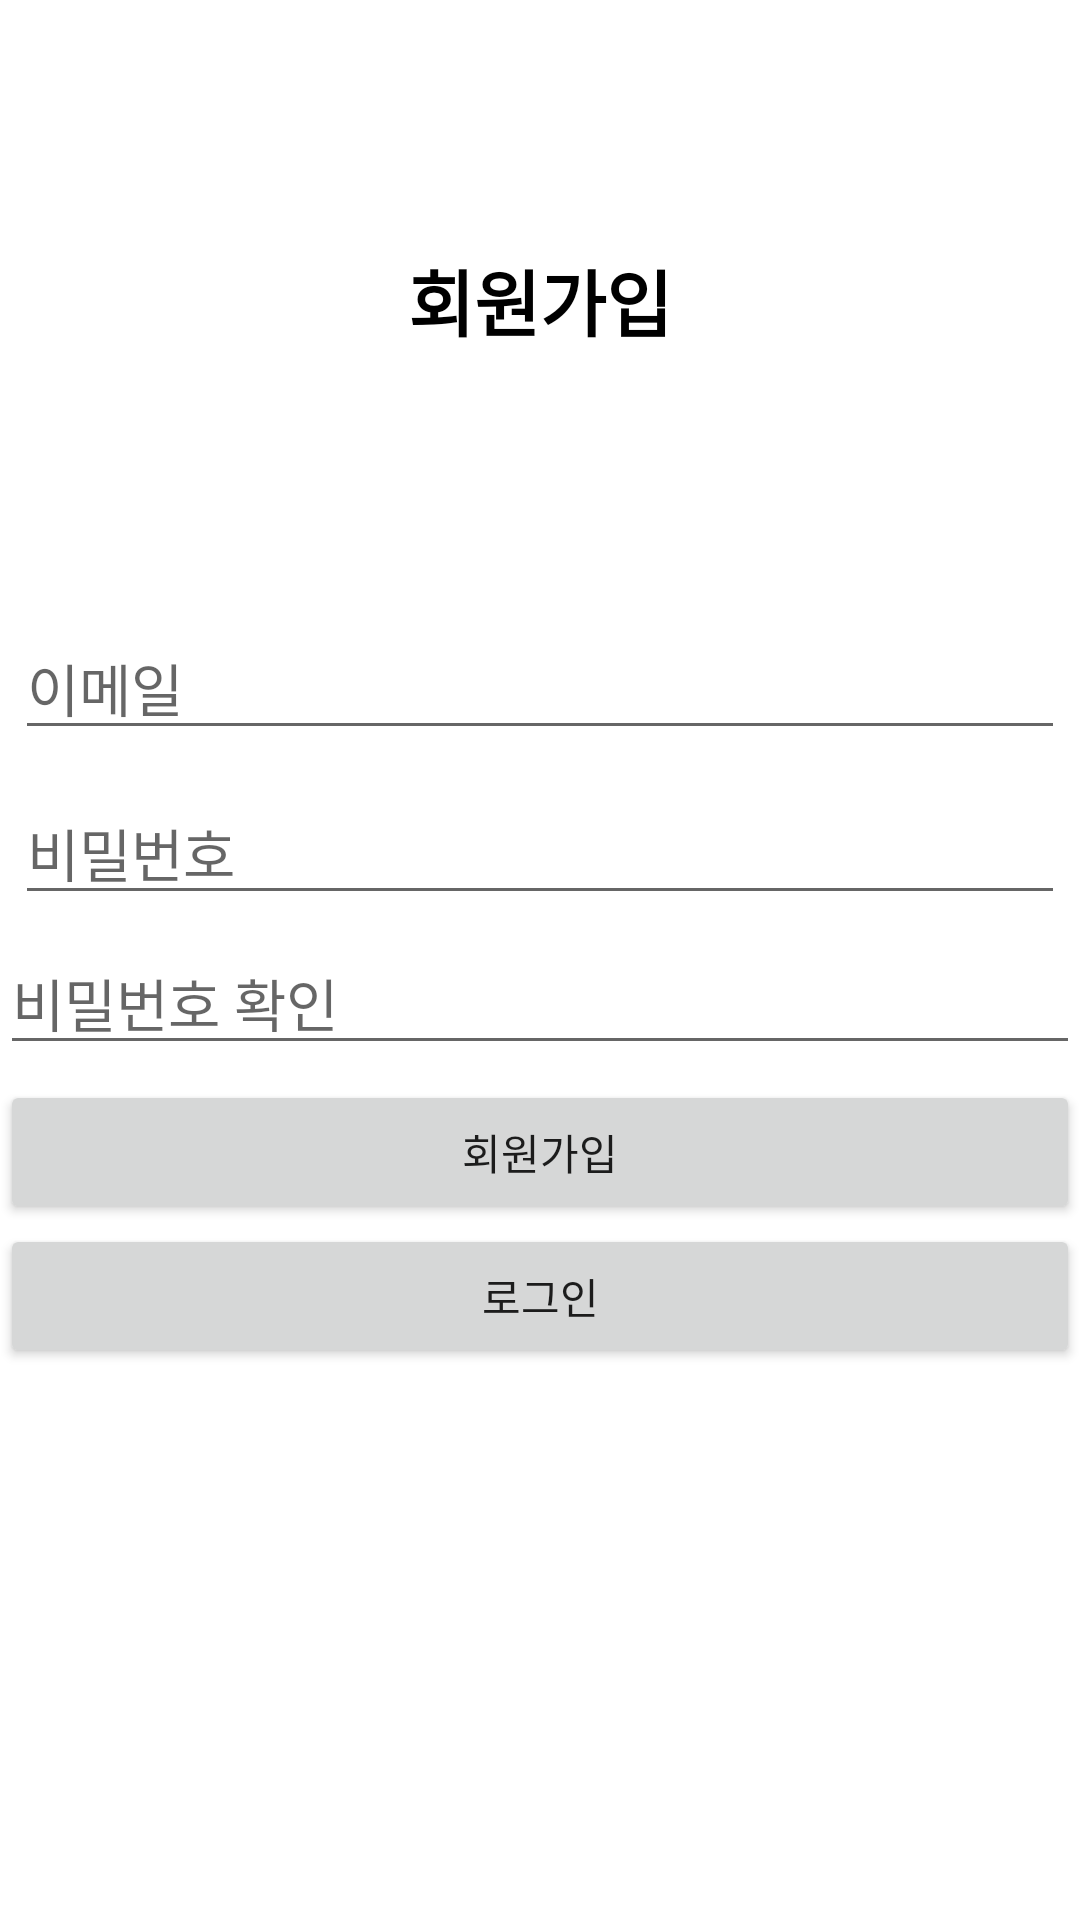

The Android layout XML behind this screen, and the referenced resources:
<!-- AndroidManifest.xml: application theme Theme.EveryEvent -->
<!-- res/layout/activity_sign_up.xml -->
<?xml version="1.0" encoding="utf-8"?>
<LinearLayout xmlns:android="http://schemas.android.com/apk/res/android"
    android:layout_width="match_parent"

    android:layout_height="match_parent"
    android:orientation="vertical">

    <TextView
        android:id="@+id/textView5"
        android:layout_width="match_parent"
        android:layout_height="200dp"
        android:gravity="center"
        android:text="회원가입"
        android:textColor="#000000"
        android:textSize="24sp"
        android:textStyle="bold" />

    <LinearLayout
        android:layout_width="match_parent"
        android:layout_height="match_parent"
        android:orientation="vertical">

        <EditText
            android:id="@+id/emailEditText"
            android:layout_width="match_parent"
            android:layout_height="wrap_content"
            android:layout_margin="5dp"
            android:ems="10"
            android:hint="이메일"
            android:inputType="textEmailAddress"
            android:textSize="19dp" />

        <EditText
            android:id="@+id/passwordEditText"
            android:layout_width="match_parent"
            android:layout_height="wrap_content"
            android:layout_margin="5dp"
            android:ems="10"
            android:hint="비밀번호"
            android:inputType="textPassword"
            android:textSize="19dp" />

        <EditText
            android:id="@+id/passwordCheckEditText"
            android:layout_width="match_parent"
            android:layout_height="wrap_content"
            android:layout_marginBottom="5dp"
            android:ems="10"
            android:hint="비밀번호 확인"
            android:inputType="textPassword"
            android:textSize="19dp" />

        <Button
            android:id="@+id/checkButton"
            android:layout_width="match_parent"
            android:layout_height="wrap_content"
            android:text="회원가입" />

        <Button
            android:id="@+id/gotoLoginButton"
            android:layout_width="match_parent"
            android:layout_height="wrap_content"
            android:text="로그인" />
    </LinearLayout>

</LinearLayout>
<!-- resources referenced by this layout -->
<resources>
  <style name="Theme.EveryEvent" parent="Theme.MaterialComponents.DayNight.DarkActionBar">
          
          <item name="colorPrimary">@color/purple_500</item>
          <item name="colorPrimaryVariant">@color/purple_700</item>
          <item name="colorOnPrimary">@color/white</item>
          
          <item name="colorSecondary">@color/teal_200</item>
          <item name="colorSecondaryVariant">@color/teal_700</item>
          <item name="colorOnSecondary">@color/black</item>
          
          <item name="android:statusBarColor">?attr/colorPrimaryVariant</item>
          
      </style>
  <!-- not gathered from this repository: default colours our renderer supplied (Android Studio template values) -->
  <color name="purple_500">#FF6200EE</color>
  <color name="purple_700">#FF3700B3</color>
  <color name="teal_200">#FF03DAC5</color>
  <color name="teal_700">#FF018786</color>
  <color name="black">#FF000000</color>
  <color name="white">#FFFFFFFF</color>
</resources>
